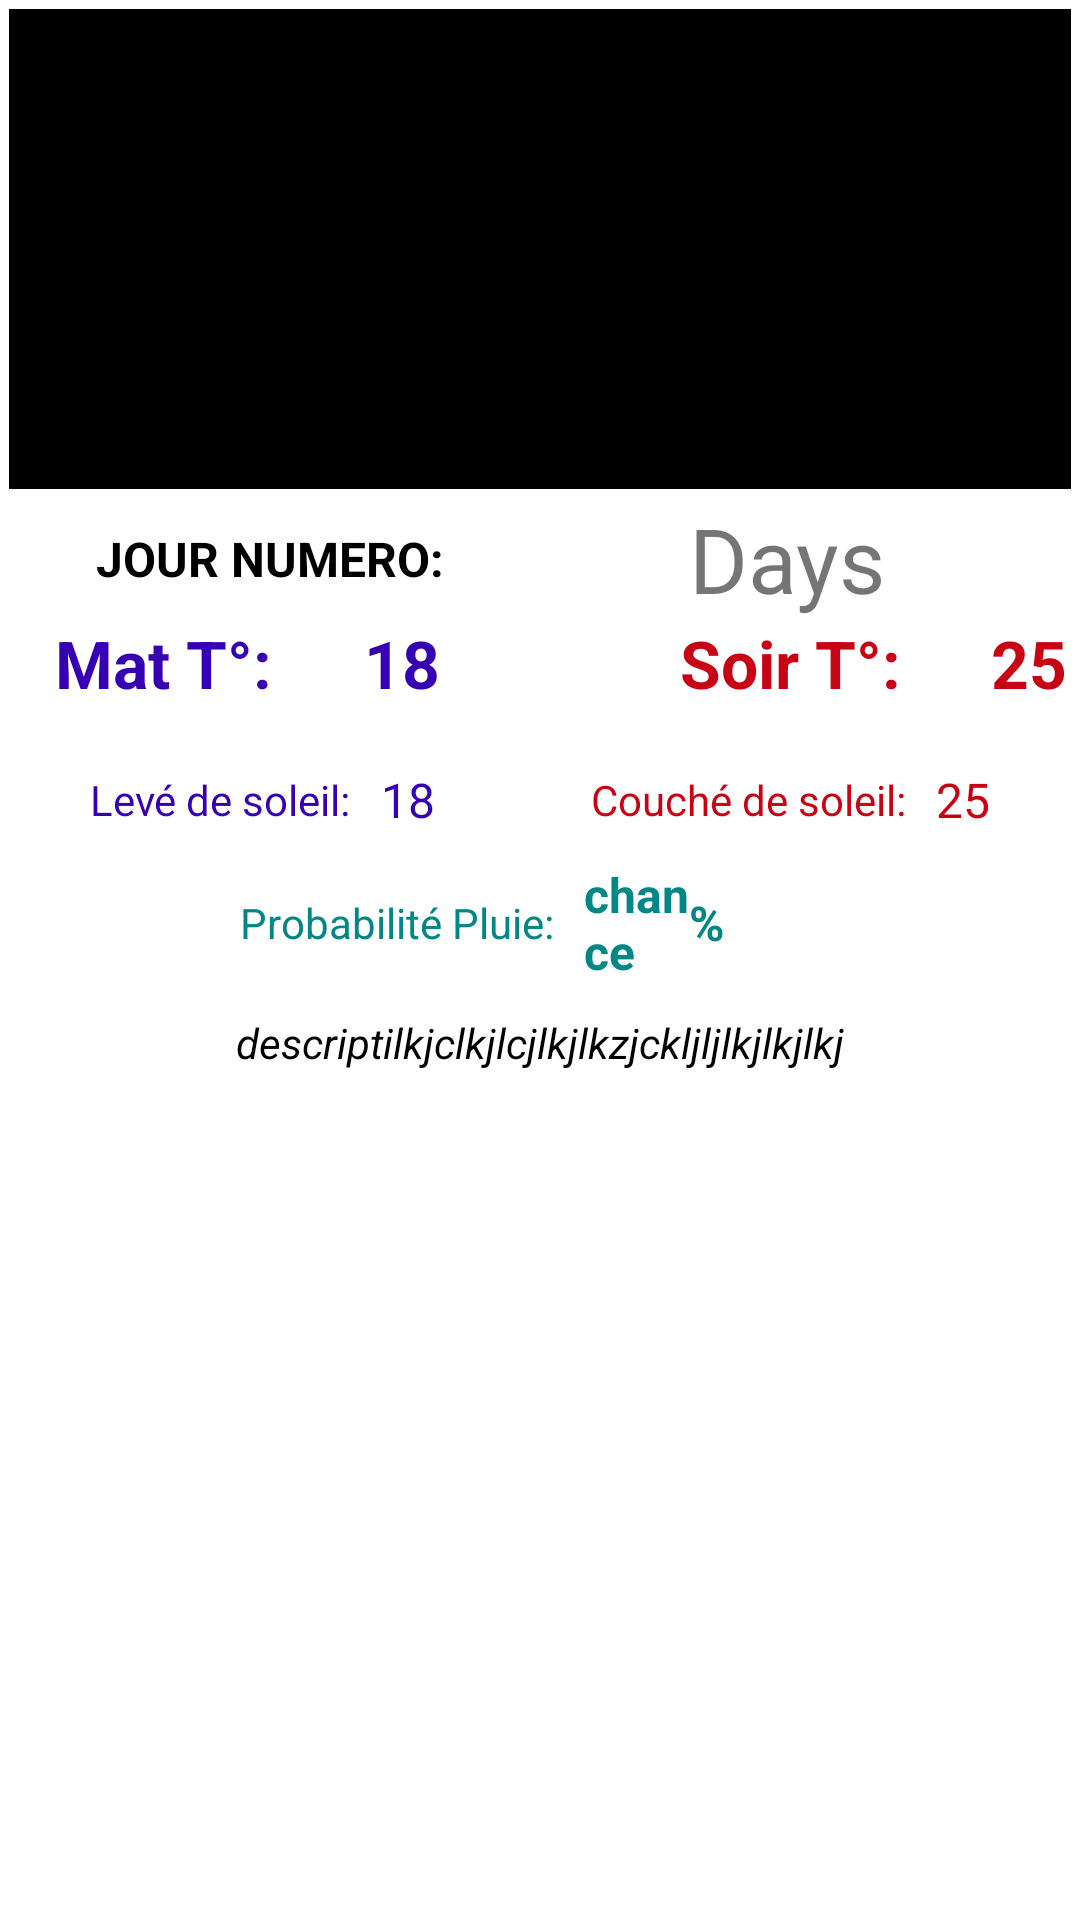

Layout XML and referenced resources for this Android screen:
<!-- AndroidManifest.xml: application theme Theme.ForecastRetrofitRoomMvvm -->
<!-- res/layout/activity_description.xml -->
<?xml version="1.0" encoding="utf-8"?>
<LinearLayout
    xmlns:android="http://schemas.android.com/apk/res/android"
    android:layout_width="match_parent"
    android:layout_height="match_parent"
    android:orientation="vertical">
    <ImageView
        android:id="@+id/scr_image"
        android:layout_width="match_parent"
        android:layout_height="160dp"
        android:background="@color/black"
        android:layout_margin="3dp"/>

    <LinearLayout
        android:layout_width="match_parent"
        android:layout_height="wrap_content"
        android:orientation="horizontal">
        <TextView
            android:layout_width="150dp"
            android:layout_height="wrap_content"
            android:text="JOUR NUMERO:"
            android:layout_marginLeft="15dp"
            android:gravity="center"
            android:layout_gravity="center"
            android:textColor="@color/black"
            android:textSize="16sp"
            android:textStyle="bold"/>

        <TextView
            android:id="@+id/scr_day"
            android:layout_width="match_parent"
            android:layout_height="wrap_content"
            android:text="Days"
            android:gravity="center"
            android:textSize="30sp"/>
    </LinearLayout>

    <LinearLayout
        android:layout_width="match_parent"
        android:layout_height="wrap_content"
        android:orientation="horizontal">
        <TextView
            android:layout_width="79dp"
            android:layout_height="wrap_content"
            android:text="Mat T°:"
            android:layout_marginLeft="15dp"
            android:gravity="center"
            android:layout_gravity="center"
            android:textColor="@color/purple_700"
            android:textSize="22sp"
            android:textStyle="bold"/>
        <TextView
            android:id="@+id/scr_low"
            android:layout_width="70dp"
            android:layout_gravity="center"
            android:layout_height="wrap_content"
            android:gravity="center"
            android:layout_marginLeft="5dp"
            android:textSize="22sp"
            android:text="18"
            android:textStyle="bold"
            android:textColor="@color/purple_700"/>

        <TextView
            android:layout_width="79dp"
            android:layout_height="wrap_content"
            android:text="Soir T°:"
            android:layout_marginLeft="55dp"
            android:gravity="center"
            android:layout_gravity="center"
            android:textColor="#C80314"
            android:textSize="22sp"
            android:textStyle="bold"/>

        <TextView
            android:id="@+id/scr_hight"
            android:layout_width="70dp"
            android:layout_height="wrap_content"
            android:gravity="center"
            android:layout_gravity="center"
            android:layout_marginLeft="5dp"
            android:textSize="22sp"
            android:text="25"
            android:textStyle="bold"
            android:textColor="#C80314"/>

    </LinearLayout>

    <LinearLayout
        android:layout_width="match_parent"
        android:layout_height="wrap_content"
        android:orientation="horizontal"
        android:layout_marginTop="10dp">

        <TextView
            android:layout_width="wrap_content"
            android:layout_height="wrap_content"
            android:layout_marginLeft="30dp"
            android:textColor="@color/purple_700"
            android:text="Levé de soleil:"
            android:layout_gravity="center"/>
        <TextView
            android:id="@+id/scr_sunrise"
            android:layout_width="60dp"
            android:layout_gravity="center"
            android:layout_height="wrap_content"
            android:layout_marginLeft="10dp"
            android:textSize="16sp"
            android:text="18"
            android:textColor="@color/purple_700"/>
        <TextView
            android:layout_width="wrap_content"
            android:layout_height="wrap_content"
            android:layout_marginLeft="10dp"
            android:textColor="#C80314"
            android:text="Couché de soleil:"
            android:layout_gravity="center"/>
        <TextView
            android:id="@+id/scr_sunset"
            android:layout_width="60dp"
            android:layout_height="wrap_content"
            android:layout_gravity="center"
            android:layout_margin="10dp"
            android:textSize="16sp"
            android:text="25"
            android:textColor="#C80314"/>
    </LinearLayout>

    <LinearLayout
        android:layout_width="match_parent"
        android:layout_height="wrap_content"
        android:orientation="horizontal">

        <TextView
            android:layout_width="wrap_content"
            android:layout_height="wrap_content"
            android:text="Probabilité Pluie:"
            android:textColor="@color/teal_700"
            android:layout_gravity="center"
            android:layout_marginLeft="80dp"/>

        <TextView
            android:id="@+id/scr_chance_to_rain"
            android:layout_width="35dp"
            android:layout_height="wrap_content"
            android:layout_gravity="center"
            android:textStyle="bold"
            android:textColor="@color/teal_700"
            android:layout_marginLeft="10dp"
            android:textSize="16sp"
            android:text="chance"/>

        <TextView
            android:layout_width="wrap_content"
            android:layout_height="wrap_content"
            android:text="%"
            android:textStyle="bold"
            android:textColor="@color/teal_700"
            android:textSize="16sp"
            android:layout_gravity="center"/>
    </LinearLayout>

    <LinearLayout
        android:layout_width="match_parent"
        android:layout_height="wrap_content"
        android:layout_margin="10dp"
        android:orientation="horizontal">

        <TextView
            android:id="@+id/scr_description"
            android:layout_width="match_parent"
            android:layout_height="wrap_content"
            android:textColor="@color/black"
            android:textStyle="italic"
            android:gravity="center"
            android:text="descriptilkjclkjlcjlkjlkzjckljljlkjlkjlkj"
            android:maxLines="3"
            android:ellipsize="end"/>

    </LinearLayout>



</LinearLayout>
<!-- resources referenced by this layout -->
<resources>
  <style name="Theme.ForecastRetrofitRoomMvvm" parent="Theme.MaterialComponents.DayNight.DarkActionBar">
          
          <item name="colorPrimary">@color/purple_500</item>
          <item name="colorPrimaryVariant">@color/purple_700</item>
          <item name="colorOnPrimary">@color/white</item>
          
          <item name="colorSecondary">@color/teal_200</item>
          <item name="colorSecondaryVariant">@color/teal_700</item>
          <item name="colorOnSecondary">@color/black</item>
          
          <item name="android:statusBarColor" tools:targetApi="l">?attr/colorPrimaryVariant</item>
          
      </style>
  <!-- not gathered from this repository: default colours our renderer supplied (Android Studio template values) -->
  <color name="purple_500">#FF6200EE</color>
  <color name="purple_700">#FF3700B3</color>
  <color name="teal_200">#FF03DAC5</color>
  <color name="teal_700">#FF018786</color>
  <color name="black">#FF000000</color>
  <color name="white">#FFFFFFFF</color>
</resources>
